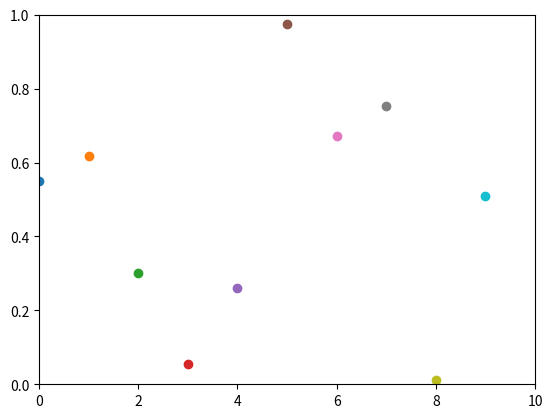

Python code for this plot:
#!/usr/bin/env python3

import numpy as np
import matplotlib.pyplot as plt

plt.axis([0, 10, 0, 1])

for i in range(10):
    y = np.random.random()
    plt.scatter(i, y)
    plt.pause(0.05)

plt.show()
